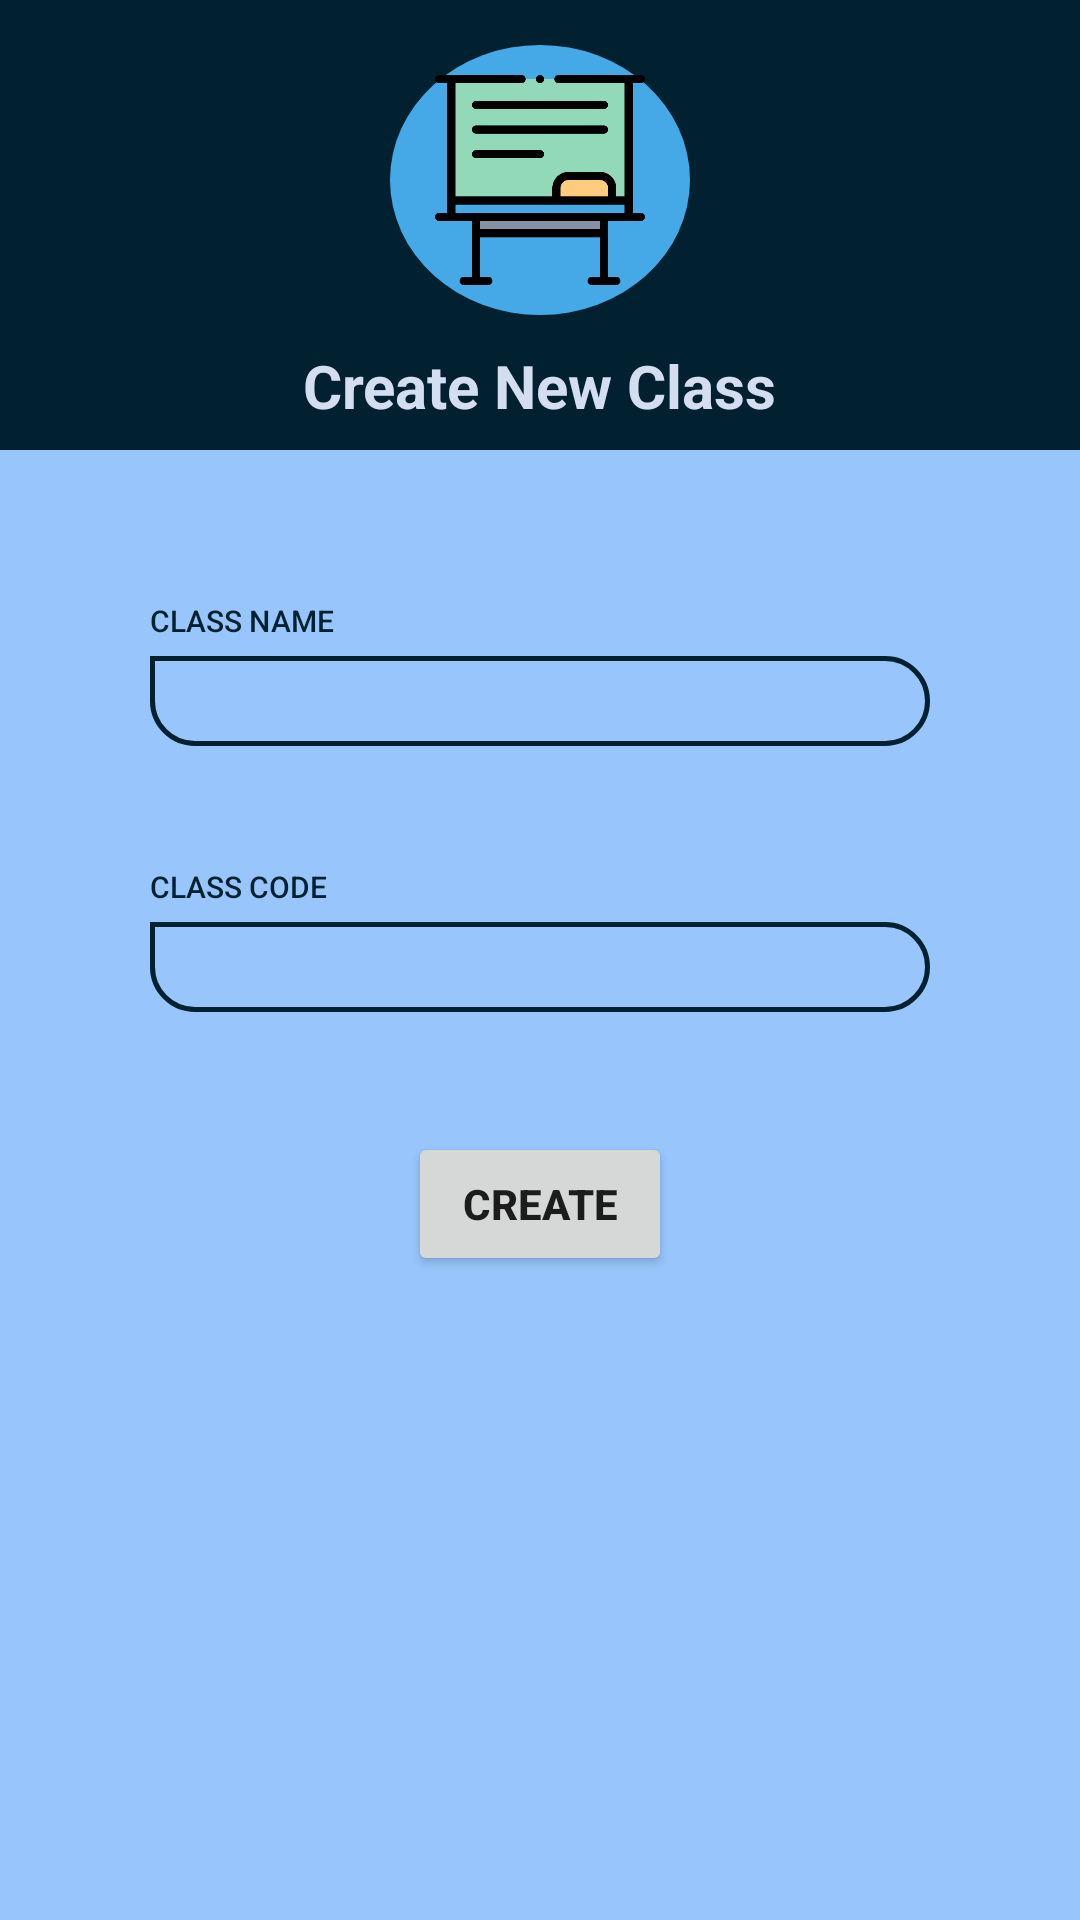

The Android layout XML behind this screen, and the referenced resources:
<!-- AndroidManifest.xml: application theme AppTheme -->
<!-- res/layout/activity_create_class.xml -->
<?xml version="1.0" encoding="utf-8"?>
<RelativeLayout xmlns:android="http://schemas.android.com/apk/res/android"
    xmlns:app="http://schemas.android.com/apk/res-auto"
    xmlns:tools="http://schemas.android.com/tools"
    android:layout_width="match_parent"
    android:layout_height="match_parent"
    android:background="@color/bluecoral"
    tools:context="com.halo.bmsce.Create_Class">

    <RelativeLayout
        android:layout_width="match_parent"
        android:layout_height="150dp"
        android:id="@+id/title"
        android:background="@color/darkgrad">

        <RelativeLayout
            android:id="@+id/workshop_logo"
            android:layout_width="100dp"
            android:layout_marginTop="15dp"
            android:layout_height="90dp"
            android:layout_centerHorizontal="true"
            android:background="@drawable/menu_background">
            <ImageView
                android:layout_width="70dp"
                android:layout_height="80dp"
                android:src="@drawable/classes"
                android:layout_centerInParent="true"
                />
        </RelativeLayout>

        <TextView
            android:layout_width="wrap_content"
            android:layout_height="wrap_content"
            android:text="Create New Class"
            android:textSize="20dp"
            android:textStyle="bold"
            android:layout_marginTop="10dp"
            android:textColor="@color/coral"
            android:layout_below="@+id/workshop_logo"
            android:layout_centerHorizontal="true"/>

    </RelativeLayout>

    <RelativeLayout
        android:layout_width="match_parent"
        android:layout_height="match_parent"
        android:layout_below="@+id/title"
        android:layout_marginLeft="50dp"
        android:layout_marginRight="50dp">
        <ScrollView
            android:layout_width="match_parent"
            android:layout_height="match_parent">

        <LinearLayout
            android:layout_width="match_parent"
            android:layout_height="wrap_content"
            android:layout_marginTop="10dp"
            android:orientation="vertical"
            android:id="@+id/linear">

            <TextView
                android:layout_marginTop="40dp"
                android:layout_width="wrap_content"
                android:layout_height="wrap_content"
                android:fontFamily="sans-serif-medium"
                android:letterSpacing="0"
                android:text="Class Name"
                android:textAllCaps="true"
                android:textColor="@color/darkgrad"
                android:textSize="10sp" />

            <EditText
                android:id="@+id/class_name"
                android:layout_width="match_parent"
                android:layout_height="30dp"
                android:layout_marginTop="5dp"
                android:background="@drawable/et_bg1"
                android:baselineAligned="false"
                android:fontFamily="sans-serif-medium"
                android:letterSpacing="0"
                android:paddingLeft="15dp"
                android:paddingRight="15dp"
                android:singleLine="true"
                android:textColor="@color/darkgrad"
                android:textSize="15sp" />


            <TextView
                android:layout_marginTop="40dp"
                android:layout_width="wrap_content"
                android:layout_height="wrap_content"
                android:fontFamily="sans-serif-medium"
                android:letterSpacing="0"
                android:text="Class Code"
                android:textAllCaps="true"
                android:textColor="@color/darkgrad"
                android:textSize="10sp" />

            <EditText
                android:id="@+id/class_code"
                android:layout_width="match_parent"
                android:layout_height="30dp"
                android:layout_marginTop="5dp"
                android:background="@drawable/et_bg1"
                android:baselineAligned="false"
                android:fontFamily="sans-serif-medium"
                android:letterSpacing="0"
                android:paddingLeft="15dp"
                android:paddingRight="15dp"
                android:singleLine="true"
                android:textColor="@color/darkgrad"
                android:textSize="15sp" />

            <RelativeLayout
                android:layout_width="match_parent"
                android:layout_height="wrap_content">
                <Button
                    android:layout_marginTop="40dp"
                    android:layout_width="wrap_content"
                    android:layout_height="wrap_content"
                    app:cornerRadius="20dp"
                    android:id="@+id/create_class_btn"
                    android:text="Create"
                    android:layout_centerHorizontal="true"
                    android:textStyle="bold"/>
            </RelativeLayout>


        </LinearLayout>

        </ScrollView>
    </RelativeLayout>

</RelativeLayout>
<!-- resources referenced by this layout -->
<resources>
  <color name="bluecoral">#98C6FC</color>
  <color name="coral">#D4DEF1</color>
  <color name="darkgrad">#012131</color>
  <!-- drawable classes: png bitmap (drawable, 7070 bytes) -->
  <!-- drawable et_bg1 (drawable) -->
  <shape xmlns:android="http://schemas.android.com/apk/res/android"
      android:shape="rectangle">
  
      <corners
          android:bottomLeftRadius="20dp"
          android:bottomRightRadius="20dp"
          android:topLeftRadius="0dp"
          android:topRightRadius="20dp" />
  
      <stroke
          android:width="1.5dp"
          android:color="@color/darkgrad" />
  
  </shape>
  <!-- drawable menu_background (drawable) -->
  <?xml version="1.0" encoding="utf-8"?>
  <shape xmlns:android="http://schemas.android.com/apk/res/android"
      android:shape="oval">
  
      <solid android:color="@color/gradStop" />
  
  
  
  </shape>
  <style name="AppTheme" parent="Theme.MaterialComponents.Light.NoActionBar">
          
          <item name="windowActionBar">false</item>
          <item name="windowNoTitle">true</item>
          <item name="colorPrimary">@color/colorPrimary</item>
          <item name="colorPrimaryDark">@color/colorPrimaryDark</item>
          <item name="colorAccent">@color/colorAccent</item>
      </style>
  <color name="gradStop">#45A9E7</color>
  <color name="colorPrimary">#012131</color>
  <color name="colorPrimaryDark">#151515</color>
  <color name="colorAccent">#FF5252</color>
</resources>
